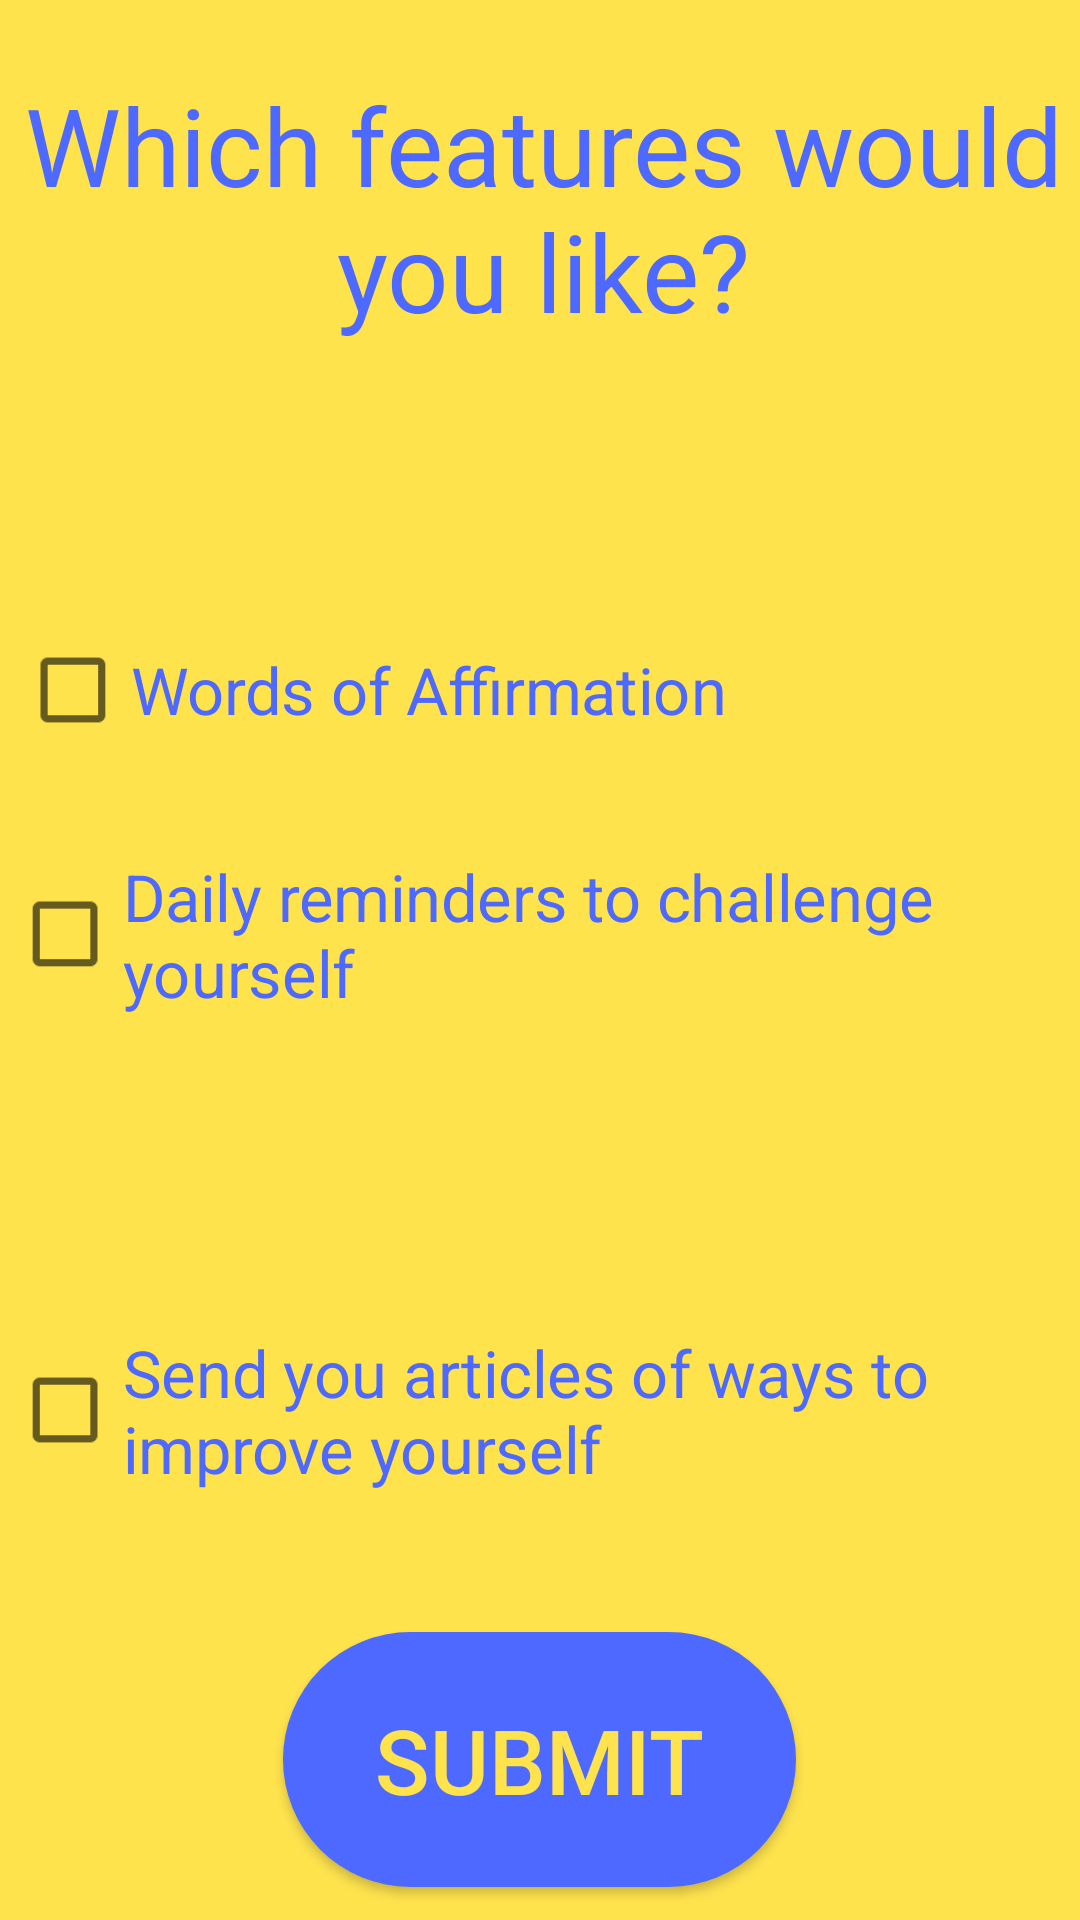

Reconstruct the res/layout file that produces this screen, plus the resources it refers to.
<!-- AndroidManifest.xml: application theme AppTheme -->
<!-- res/layout/set_confidence_goal_popup.xml -->
<?xml version="1.0" encoding="utf-8"?>
<RelativeLayout xmlns:android="http://schemas.android.com/apk/res/android"
    android:layout_width="match_parent"
    android:layout_height="match_parent"
    android:background="@color/accent">

    <TextView
        android:id="@+id/textView16"
        android:layout_width="match_parent"
        android:layout_height="wrap_content"
        android:layout_alignParentStart="true"
        android:layout_alignParentLeft="true"
        android:layout_alignParentTop="true"
        android:layout_marginStart="2dp"
        android:layout_marginLeft="2dp"
        android:layout_marginTop="24dp"
        android:gravity="center"
        android:text="@string/which_features"
        android:textColor="@color/main"
        android:textSize="36sp" />


    <CheckBox
        android:id="@+id/checkBox"
        android:layout_width="289dp"
        android:layout_height="58dp"
        android:layout_alignParentStart="true"
        android:layout_alignParentLeft="true"
        android:layout_alignParentTop="true"
        android:layout_marginStart="34dp"
        android:layout_marginLeft="34dp"
        android:layout_marginTop="201dp"
        android:scaleX='1.2'
        android:scaleY='1.2'
        android:text="@string/confidence_featuresb1"
        android:textColor="@color/main"
        android:textSize="18sp" />

    <CheckBox
        android:id="@+id/checkBox2"
        android:layout_width="wrap_content"
        android:layout_height="57dp"
        android:layout_alignParentStart="true"
        android:layout_alignParentLeft="true"
        android:layout_alignParentTop="true"
        android:layout_centerHorizontal="true"
        android:layout_marginStart="35dp"
        android:layout_marginLeft="35dp"
        android:layout_marginTop="283dp"
        android:gravity="center_horizontal|left|center_vertical"
        android:scaleX="1.2"
        android:scaleY="1.2"
        android:text="@string/confidence_featuresb2"
        android:textColor="@color/main"
        android:textSize="18sp" />

    <CheckBox
        android:id="@+id/checkBox3"
        android:layout_width="326dp"
        android:layout_height="62dp"
        android:layout_alignParentStart="true"
        android:layout_alignParentLeft="true"
        android:layout_alignParentEnd="true"
        android:layout_alignParentRight="true"
        android:layout_alignParentBottom="true"
        android:layout_centerHorizontal="true"
        android:layout_marginStart="30dp"
        android:layout_marginLeft="30dp"
        android:layout_marginEnd="55dp"
        android:layout_marginRight="55dp"
        android:layout_marginBottom="139dp"
        android:gravity="left|center_vertical"
        android:scaleX="1.2"
        android:scaleY="1.2"
        android:text="@string/confidence_featuresb3"
        android:textColor="@color/main"
        android:textSize="18sp" />

    <Button
        android:id="@+id/button"
        android:layout_width="171dp"
        android:layout_height="85dp"
        android:layout_alignParentBottom="true"
        android:layout_centerHorizontal="true"
        android:layout_marginBottom="11dp"
        android:background="@drawable/custom_button"
        android:text="@string/submit_btn"
        android:textColor="@color/accent"
        android:textSize="30sp" />
</RelativeLayout>
<!-- resources referenced by this layout -->
<resources>
  <color name="accent">#FFE34D</color>
  <color name="main">#4D69FF</color>
  <!-- drawable custom_button (drawable) -->
  <?xml version="1.0" encoding="utf-8"?>
  <shape xmlns:android="http://schemas.android.com/apk/res/android">
      <solid android:color="#4d69ff"/>
  
      <corners android:radius="50dp"/>
  </shape>
  <string name="confidence_featuresb1"> Words of Affirmation </string>
  <string name="confidence_featuresb2"> Daily reminders to challenge yourself </string>
  <string name="confidence_featuresb3"> Send you articles of ways to improve yourself </string>
  <string name="submit_btn">SUBMIT</string>
  <string name="which_features"> Which features would you like?</string>
  <style name="AppTheme" parent="Theme.AppCompat.Light.DarkActionBar">
          
          <item name="colorPrimary">@color/colorPrimary</item>
          <item name="colorPrimaryDark">@color/colorPrimaryDark</item>
          <item name="colorAccent">@color/colorAccent</item>
  
      </style>
  <color name="colorPrimary">#008577</color>
  <color name="colorPrimaryDark">#00574B</color>
  <color name="colorAccent">#D81B60</color>
</resources>
